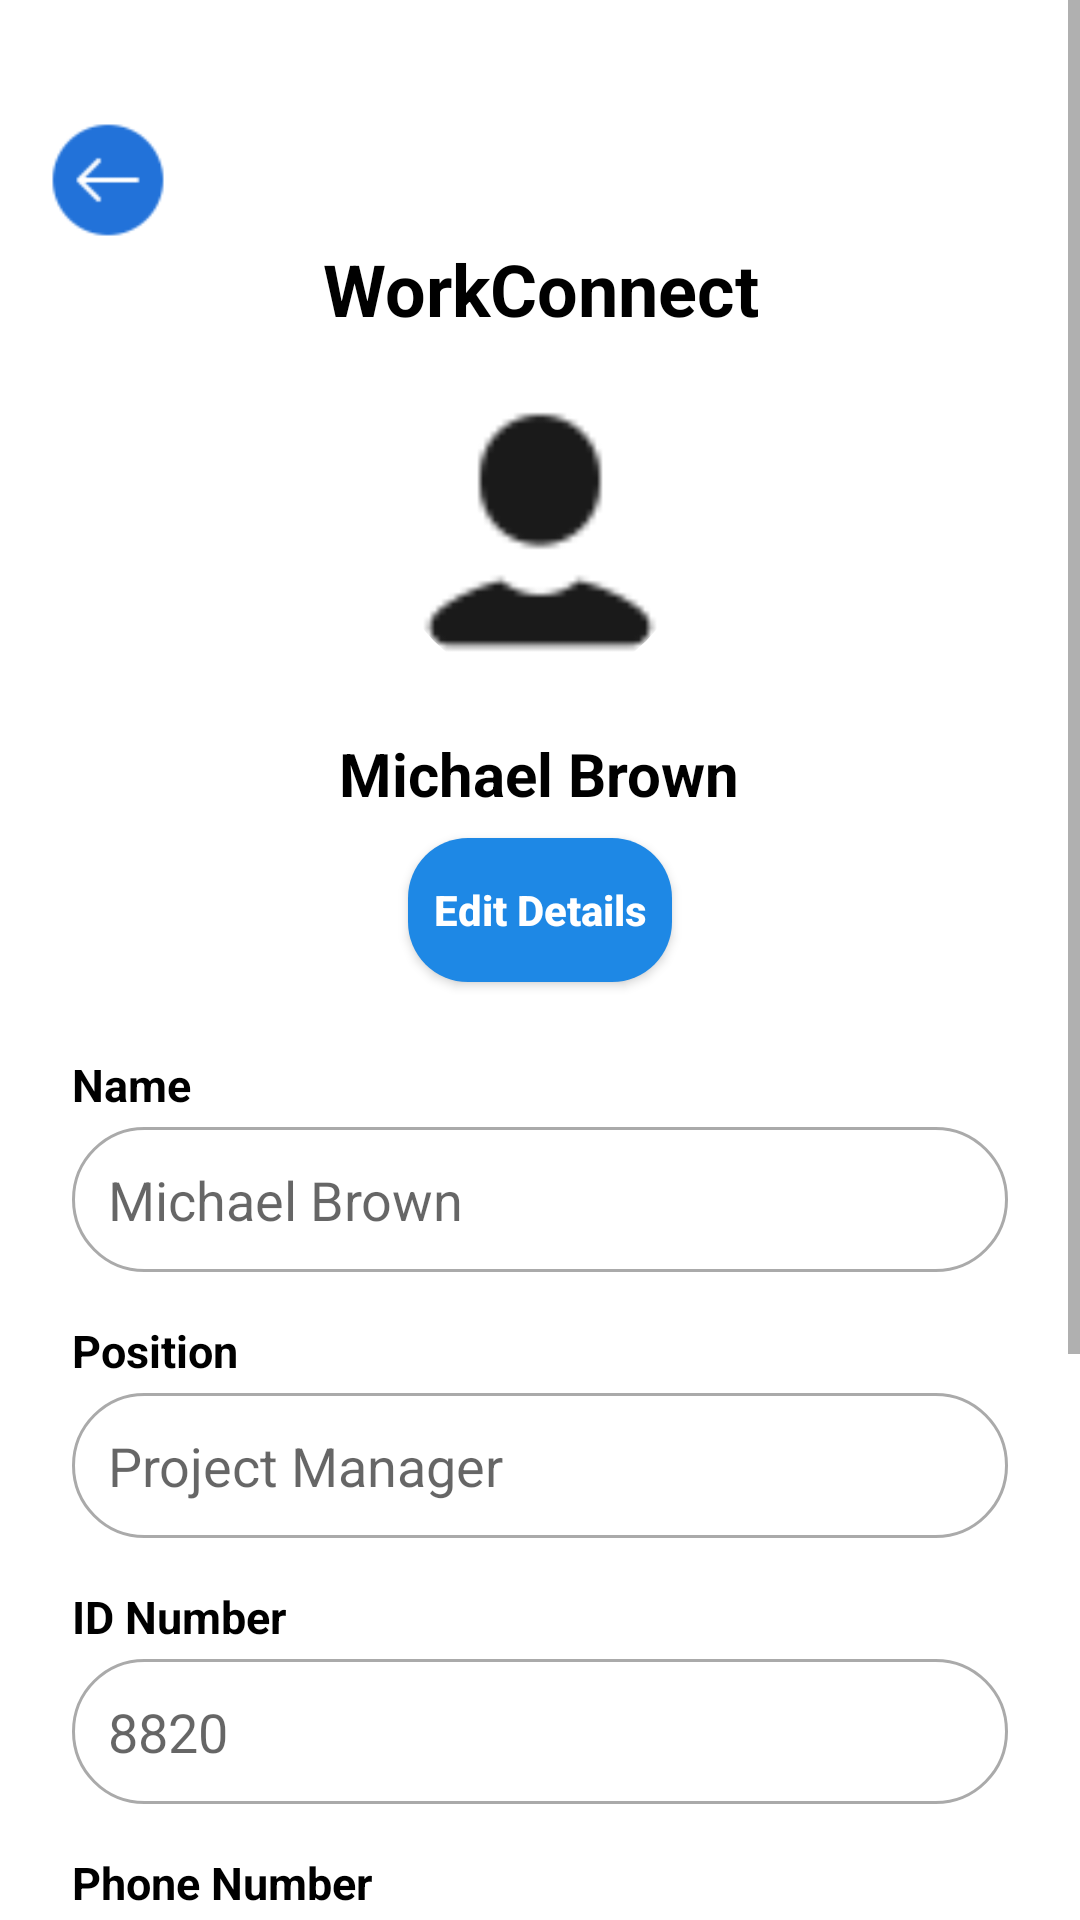

Here is an Android app screen rendered from its layout file. Give the layout XML and the strings, colors and styles it references.
<!-- AndroidManifest.xml: application theme Theme.Application2 -->
<!-- res/layout/activity_employee_profile.xml -->
<?xml version="1.0" encoding="utf-8"?>
<ScrollView xmlns:android="http://schemas.android.com/apk/res/android"
    xmlns:app="http://schemas.android.com/apk/res-auto"
    xmlns:tools="http://schemas.android.com/tools"
    android:layout_width="match_parent"
    android:layout_height="match_parent"
    android:background="@android:color/white"
    android:fillViewport="true"
    tools:context=".EmployeeProfileActivity">

    <LinearLayout
        android:layout_width="match_parent"
        android:layout_height="wrap_content"
        android:orientation="vertical"
        android:padding="16dp">

        
        <RelativeLayout
            android:layout_width="match_parent"
            android:layout_height="wrap_content">

            <ImageView
                android:id="@+id/btnBack"
                android:layout_width="40dp"
                android:layout_height="40dp"
                android:src="@drawable/ic_blue_arrow"
                android:contentDescription="@string/back"
                android:layout_alignParentStart="true"
                android:layout_marginTop="24dp" />
        </RelativeLayout>

        
        <TextView
            android:layout_width="wrap_content"
            android:layout_height="wrap_content"
            android:text="@string/workconnect"
            android:textColor="@android:color/black"
            android:textSize="24sp"
            android:textStyle="bold"
            android:gravity="center"
            android:layout_gravity="center_horizontal"
            android:layout_marginBottom="16dp" />

        
        <com.google.android.material.imageview.ShapeableImageView
            android:id="@+id/ProfileImage"
            android:layout_width="100dp"
            android:layout_height="100dp"
            android:src="@drawable/ic_profile_pic"
            android:contentDescription="@string/profile_picture"
            android:layout_gravity="center_horizontal"
            android:layout_marginBottom="16dp"
            android:scaleType="centerCrop"
            app:shapeAppearanceOverlay="@style/ShapeAppearance_MaterialComponents_Circle" />

        
        <TextView
            android:id="@+id/employeeName"
            android:layout_width="wrap_content"
            android:layout_height="wrap_content"
            android:text="@string/michael_brown"
            android:textColor="@android:color/black"
            android:textSize="20sp"
            android:textStyle="bold"
            android:gravity="center"
            android:layout_gravity="center_horizontal"
            android:layout_marginBottom="8dp" />

        
        <Button
            android:id="@+id/btnEditDetails"
            android:layout_width="wrap_content"
            android:layout_height="wrap_content"
            android:text="@string/edit_details"
            android:textColor="@android:color/white"
            android:textAllCaps="false"
            android:textStyle="bold"
            android:background="@drawable/rounded_blue_button"
            android:layout_gravity="center_horizontal"
            android:layout_marginBottom="16dp" />

        
        <LinearLayout
            android:layout_width="match_parent"
            android:layout_height="wrap_content"
            android:orientation="vertical"
            android:padding="8dp">

            
            <TextView
                android:layout_width="wrap_content"
                android:layout_height="wrap_content"
                android:text="@string/name"
                android:textSize="15sp"
                android:textStyle="bold"
                android:textColor="@android:color/black"
                android:layout_marginBottom="4dp" />
            <EditText
                android:id="@+id/editTextName"
                android:layout_width="match_parent"
                android:layout_height="wrap_content"
                android:hint="@string/michael_brown"
                android:background="@drawable/rounded_edittext"
                android:inputType="textPersonName"
                android:padding="12dp"
                android:enabled="false"
                android:textColor="@android:color/black"
                android:layout_marginBottom="16dp" />

            
            <TextView
                android:layout_width="wrap_content"
                android:layout_height="wrap_content"
                android:text="@string/position"
                android:textSize="15sp"
                android:textStyle="bold"
                android:textColor="@android:color/black"
                android:layout_marginBottom="4dp" />
            <EditText
                android:id="@+id/editTextPosition"
                android:layout_width="match_parent"
                android:layout_height="wrap_content"
                android:hint="@string/project_manager"
                android:background="@drawable/rounded_edittext"
                android:inputType="text"
                android:padding="12dp"
                android:enabled="false"
                android:textColor="@android:color/black"
                android:layout_marginBottom="16dp" />

            
            <TextView
                android:layout_width="wrap_content"
                android:layout_height="wrap_content"
                android:text="@string/id"
                android:textSize="15sp"
                android:textStyle="bold"
                android:textColor="@android:color/black"
                android:layout_marginBottom="4dp" />
            <EditText
                android:id="@+id/editTextId"
                android:layout_width="match_parent"
                android:layout_height="wrap_content"
                android:hint="@string/id_number"
                android:background="@drawable/rounded_edittext"
                android:inputType="text"
                android:padding="12dp"
                android:enabled="false"
                android:textColor="@android:color/black"
                android:layout_marginBottom="16dp" />

            
            <TextView
                android:layout_width="wrap_content"
                android:layout_height="wrap_content"
                android:text="@string/phone_number"
                android:textSize="15sp"
                android:textStyle="bold"
                android:textColor="@android:color/black"
                android:layout_marginBottom="4dp" />
            <EditText
                android:id="@+id/editTextPhoneNumber"
                android:layout_width="match_parent"
                android:layout_height="wrap_content"
                android:hint="@string/number4"
                android:background="@drawable/rounded_edittext"
                android:inputType="phone"
                android:padding="12dp"
                android:enabled="false"
                android:textColor="@android:color/black"
                android:layout_marginBottom="16dp" />

            
            <TextView
                android:layout_width="wrap_content"
                android:layout_height="wrap_content"
                android:text="@string/email_address"
                android:textSize="15sp"
                android:textStyle="bold"
                android:textColor="@android:color/black"
                android:layout_marginBottom="4dp" />
            <EditText
                android:id="@+id/editTextEmailAddress"
                android:layout_width="match_parent"
                android:layout_height="wrap_content"
                android:hint="@string/michaelbrown_company_com"
                android:background="@drawable/rounded_edittext"
                android:inputType="textEmailAddress"
                android:padding="12dp"
                android:enabled="false"
                android:textColor="@android:color/black"
                android:layout_marginBottom="16dp" />

            
            <TextView
                android:layout_width="wrap_content"
                android:layout_height="wrap_content"
                android:text="Leaves"
                android:textSize="15sp"
                android:textStyle="bold"
                android:textColor="@android:color/black"
                android:layout_marginBottom="4dp" />
            <EditText
                android:id="@+id/editTextLeaves"
                android:layout_width="match_parent"
                android:layout_height="wrap_content"
                android:hint="10"
                android:background="@drawable/rounded_edittext"
                android:inputType="number"
                android:padding="12dp"
                android:enabled="false"
                android:textColor="@android:color/black"
                 android:layout_marginBottom="16dp" />

        </LinearLayout>
    </LinearLayout>
</ScrollView>
<!-- resources referenced by this layout -->
<resources>
  <!-- drawable ic_blue_arrow: png bitmap (drawable, 857 bytes) -->
  <!-- drawable ic_profile_pic: png bitmap (drawable, 614 bytes) -->
  <!-- drawable rounded_blue_button (drawable) -->
  <shape xmlns:android="http://schemas.android.com/apk/res/android">
      
      <solid android:color="@color/blue_600" />
      
      <corners android:radius="20dp" />
  </shape>
  <!-- drawable rounded_edittext (drawable) -->
  <selector xmlns:android="http://schemas.android.com/apk/res/android">
      
      <item android:state_focused="true">
          <shape>
              <solid android:color="@android:color/white" />
              
              <corners android:radius="50dp" />
              <stroke android:width="2dp" android:color="@android:color/holo_blue_light" />
          </shape>
      </item>
  
      
      <item>
          <shape>
              <solid android:color="@android:color/white" />
              
              <corners android:radius="50dp" />
              <stroke android:width="1dp" android:color="@android:color/darker_gray" />
          </shape>
      </item>
  </selector>
  <string name="back">Back</string>
  <string name="edit_details">Edit Details</string>
  <string name="email_address">Email Address</string>
  <string name="id">ID Number</string>
  <string name="id_number">8820</string>
  <string name="michael_brown">Michael Brown</string>
  <string name="michaelbrown_company_com">MichaelBrown@company.com</string>
  <string name="name">Name</string>
  <string name="number4">07435050204</string>
  <string name="phone_number">Phone Number</string>
  <string name="position">Position</string>
  <string name="profile_picture">Profile Picture</string>
  <string name="project_manager">Project Manager</string>
  <string name="workconnect">WorkConnect</string>
  <style name="ShapeAppearance_MaterialComponents_Circle" parent="ShapeAppearance.MaterialComponents.SmallComponent">
          <item name="cornerFamily">rounded</item>
          <item name="cornerSize">50%</item>
      </style>
  <style name="Theme.Application2" parent="Base.Theme.Application2" />
  <color name="blue_600">#1E88E5</color>
  <style name="Base.Theme.Application2" parent="Theme.AppCompat.Light.NoActionBar">
          
          
      </style>
</resources>
